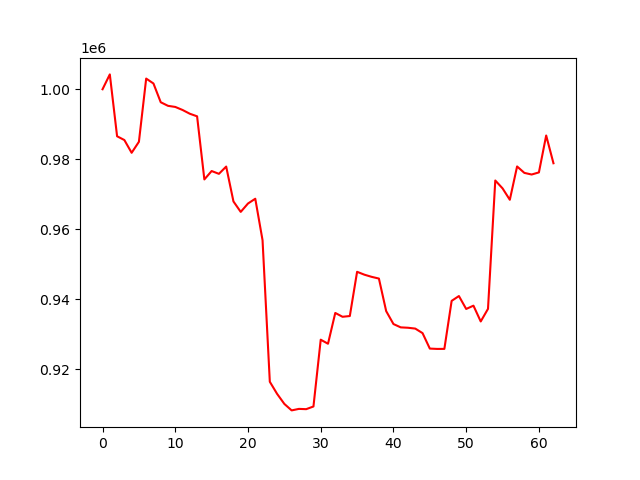

Values plotted in this chart, from the file beside it:
account_value, date, daily_return
1000000, 2023-07-31, 
1004240, 2023-08-01, 0.00424
986575, 2023-08-02, -0.01759
985501, 2023-08-03, -0.001088
981858, 2023-08-04, -0.003697
985000, 2023-08-07, 0.003199
1003046, 2023-08-08, 0.01832
1001645, 2023-08-09, -0.001397
996292, 2023-08-10, -0.005345
995266, 2023-08-11, -0.001029
994950, 2023-08-14, -0.0003176
994083, 2023-08-15, -0.0008721
993008, 2023-08-16, -0.001081
992272, 2023-08-17, -0.0007417
974252, 2023-08-18, -0.01816
976652, 2023-08-21, 0.002463
975851, 2023-08-22, -0.0008199
977927, 2023-08-23, 0.002128
967967, 2023-08-24, -0.01018
964985, 2023-08-25, -0.003081
967383, 2023-08-28, 0.002485
968739, 2023-08-29, 0.001401
956904, 2023-08-30, -0.01222
916487, 2023-08-31, -0.04224
913035, 2023-09-01, -0.003767
910160, 2023-09-05, -0.003148
908311, 2023-09-06, -0.002032
908741, 2023-09-07, 0.0004734
908664, 2023-09-08, -8.503221749689427e-05
909429, 2023-09-11, 0.0008418
928499, 2023-09-12, 0.02097
927339, 2023-09-13, -0.00125
936135, 2023-09-14, 0.009486
935039, 2023-09-15, -0.001171
935255, 2023-09-18, 0.0002307
947882, 2023-09-19, 0.0135
947059, 2023-09-20, -0.0008678
946443, 2023-09-21, -0.0006512
945951, 2023-09-22, -0.0005193
936655, 2023-09-25, -0.009828
932966, 2023-09-26, -0.003938
932016, 2023-09-27, -0.001018
931907, 2023-09-28, -0.0001168
931668, 2023-09-29, -0.0002571
930374, 2023-10-02, -0.001388
925961, 2023-10-03, -0.004744
925864, 2023-10-04, -0.0001042
925872, 2023-10-05, 8.898497727560795e-06
939580, 2023-10-06, 0.01481
940961, 2023-10-09, 0.001469
937274, 2023-10-10, -0.003918
938212, 2023-10-11, 0.001001
933704, 2023-10-12, -0.004805
937305, 2023-10-13, 0.003857
973949, 2023-10-16, 0.0391
971704, 2023-10-17, -0.002305
968444, 2023-10-18, -0.003356
977958, 2023-10-19, 0.009825
976121, 2023-10-20, -0.001879
975656, 2023-10-23, -0.0004763
... 3 more rows
